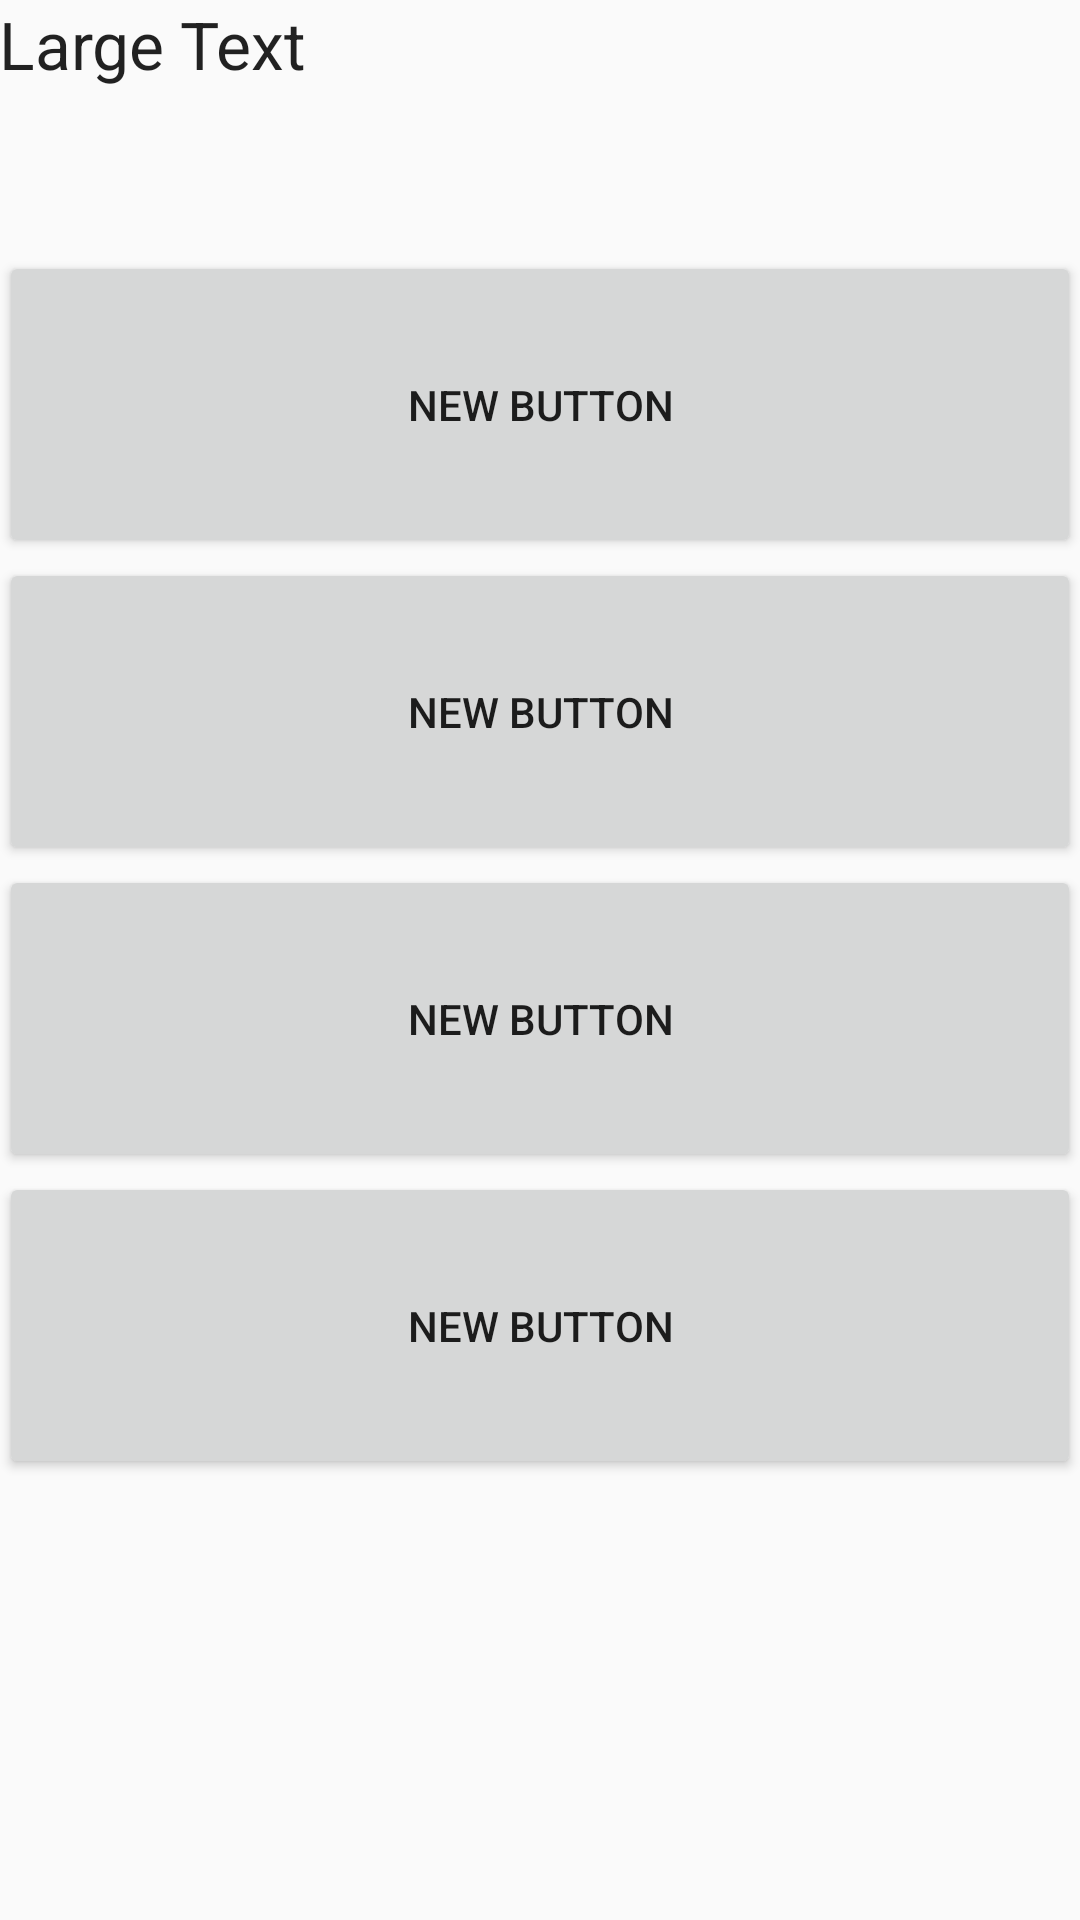

Produce the Android XML layout that renders to this screen, including the resource entries it uses.
<!-- AndroidManifest.xml: application theme AppTheme -->
<!-- res/layout/activity_main.xml -->
<?xml version="1.0" encoding="utf-8"?>
<RelativeLayout xmlns:android="http://schemas.android.com/apk/res/android"
    xmlns:tools="http://schemas.android.com/tools"
    android:layout_width="match_parent"
    android:layout_height="match_parent"
    android:paddingBottom="@dimen/activity_vertical_margin"
    android:paddingLeft="@dimen/activity_horizontal_margin"
    android:paddingRight="@dimen/activity_horizontal_margin"
    android:paddingTop="@dimen/activity_vertical_margin"
    tools:context="com.aptitudes.jay.jayandroidassignment.MainActivity">

    <LinearLayout
        android:orientation="vertical"
        android:layout_width="match_parent"
        android:layout_height="match_parent"
        android:layout_alignParentTop="true"
        android:layout_alignParentLeft="true"
        android:layout_alignParentStart="true"
        android:weightSum="1">

        <TextView
            android:layout_width="fill_parent"
            android:layout_height="wrap_content"
            android:textAppearance="?android:attr/textAppearanceLarge"
            android:text="Large Text"
            android:id="@+id/txtViewQuestion"
            android:layout_gravity="center_horizontal"
            android:layout_weight="0.13" />

        <Button
            android:layout_width="fill_parent"
            android:layout_height="wrap_content"
            android:text="New Button"
            android:id="@+id/button"
            android:layout_gravity="center_horizontal"
            android:layout_weight="0.13" />

        <Button
            android:layout_width="fill_parent"
            android:layout_height="wrap_content"
            android:text="New Button"
            android:id="@+id/button2"
            android:layout_gravity="center_horizontal"
            android:layout_weight="0.13" />

        <Button
            android:layout_width="fill_parent"
            android:layout_height="wrap_content"
            android:text="New Button"
            android:id="@+id/button3"
            android:layout_gravity="center_horizontal"
            android:layout_weight="0.13" />

        <Button
            android:layout_width="fill_parent"
            android:layout_height="wrap_content"
            android:text="New Button"
            android:id="@+id/button4"
            android:layout_weight="0.13" />

    </LinearLayout>
</RelativeLayout>
<!-- resources referenced by this layout -->
<resources>
  <style name="AppTheme" parent="Theme.AppCompat.Light.DarkActionBar">
          
          <item name="colorPrimary">@color/colorPrimary</item>
          <item name="colorPrimaryDark">@color/colorPrimaryDark</item>
          <item name="colorAccent">@color/colorAccent</item>
      </style>
  <color name="colorPrimary">#3F51B5</color>
  <color name="colorPrimaryDark">#303F9F</color>
  <color name="colorAccent">#FF4081</color>
</resources>
